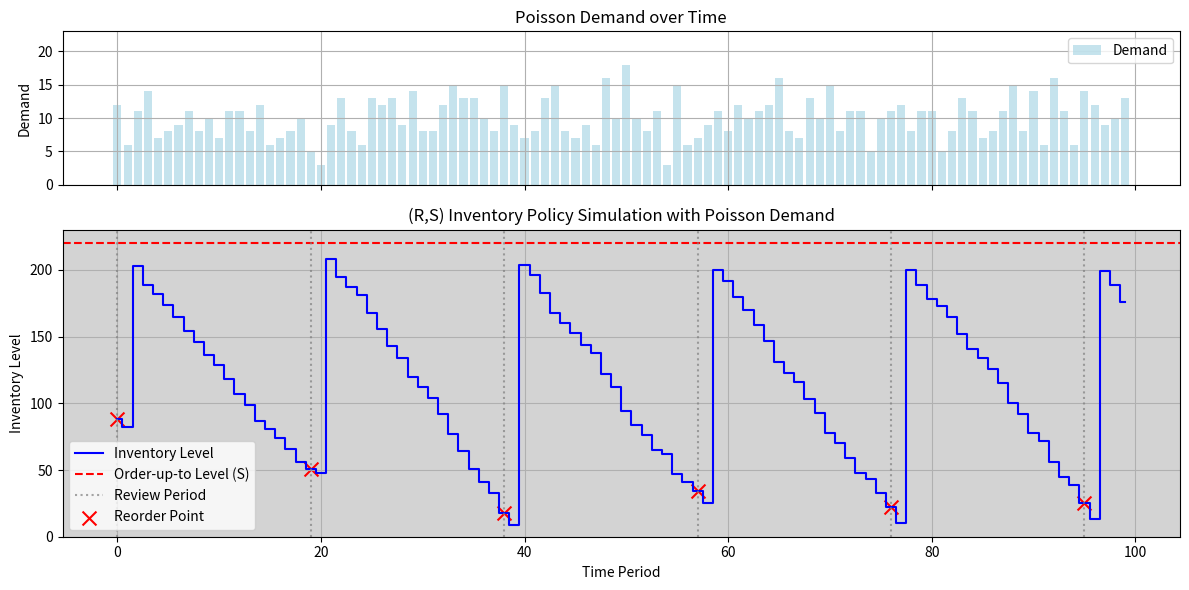

Recreate this plot in Python.
import numpy as np
import matplotlib.pyplot as plt

# Simulation parameters
np.random.seed(42)  # For reproducibility
T = 100  # Number of periods to simulate
R = 19    # Review period (every R periods, we order)
S = 220  # Order-up-to level
lead_time = 2  # Fixed lead time
demand_lambda = 10  # Poisson distribution mean (λ)

# Initialize variables
inventory = 100  # Initial inventory
orders = [0] * (T + lead_time)  # Order arrivals
inventory_levels = []
demand_history = []
reorder_points = []
shortages = 0

# Simulation loop
for t in range(T):
    # Demand realization from Poisson distribution
    demand = np.random.poisson(demand_lambda)
    demand_history.append(demand)

    # Fulfill demand (if enough inventory)
    if inventory >= demand:
        inventory -= demand
    else:
        shortages += (demand - inventory)
        inventory = 0  # All stock is depleted

    # Order arrives if lead time has passed
    inventory += orders[t]

    # Periodic review: Place order every R periods
    if t % R == 0:
        order_quantity = max(0, S - inventory)  # Order to fill up to S
        orders[t + lead_time] = order_quantity  # Arrives after lead_time
        reorder_points.append((t, inventory))  # Store the reorder point

    # Record inventory level
    inventory_levels.append(inventory)

# Create subplots
fig, ax = plt.subplots(2, 1, figsize=(12, 6), sharex=True, gridspec_kw={'height_ratios': [1, 2]})

# Plot demand (line chart)
#ax[0].plot(range(T), demand_history, marker='', linestyle='-', color='gray', label="Demand")
ax[0].bar(range(T), demand_history, color='lightblue', alpha=0.7, label="Demand")
ax[0].set_ylabel("Demand")
ax[0].set_title("Poisson Demand over Time")
ax[0].set_ylim(0, max(demand_history) + 5)  # Start Y-axis from zero
ax[0].legend()
ax[0].grid()

# Plot inventory levels (step chart)
ax[1].step(range(T), inventory_levels, where='mid', linestyle='-', color='b', label="Inventory Level")
ax[1].axhline(S, color='r', linestyle='--', label='Order-up-to Level (S)')

# Add vertical dotted lines for review periods & keep a label only once
for t in range(0, T, R):
    ax[1].axvline(x=t, color='gray', linestyle='dotted', alpha=0.7, label="Review Period" if t == 0 else "")

# Mark reorder points with red crosses
if reorder_points:
    reorder_x, reorder_y = zip(*reorder_points)  # Extract coordinates
    ax[1].scatter(reorder_x, reorder_y, color='red', marker='x', s=100, label="Reorder Point")

ax[1].set_xlabel("Time Period")
ax[1].set_ylabel("Inventory Level")
ax[1].set_title("(R,S) Inventory Policy Simulation with Poisson Demand")
ax[1].set_facecolor('lightgrey')
ax[1].set_ylim(0, S + 10)  # Start Y-axis from zero
ax[1].legend()
ax[1].grid()

# Show plot
plt.tight_layout()
plt.show()

# Output summary
print(f"Total shortages over {T} periods: {shortages}")
